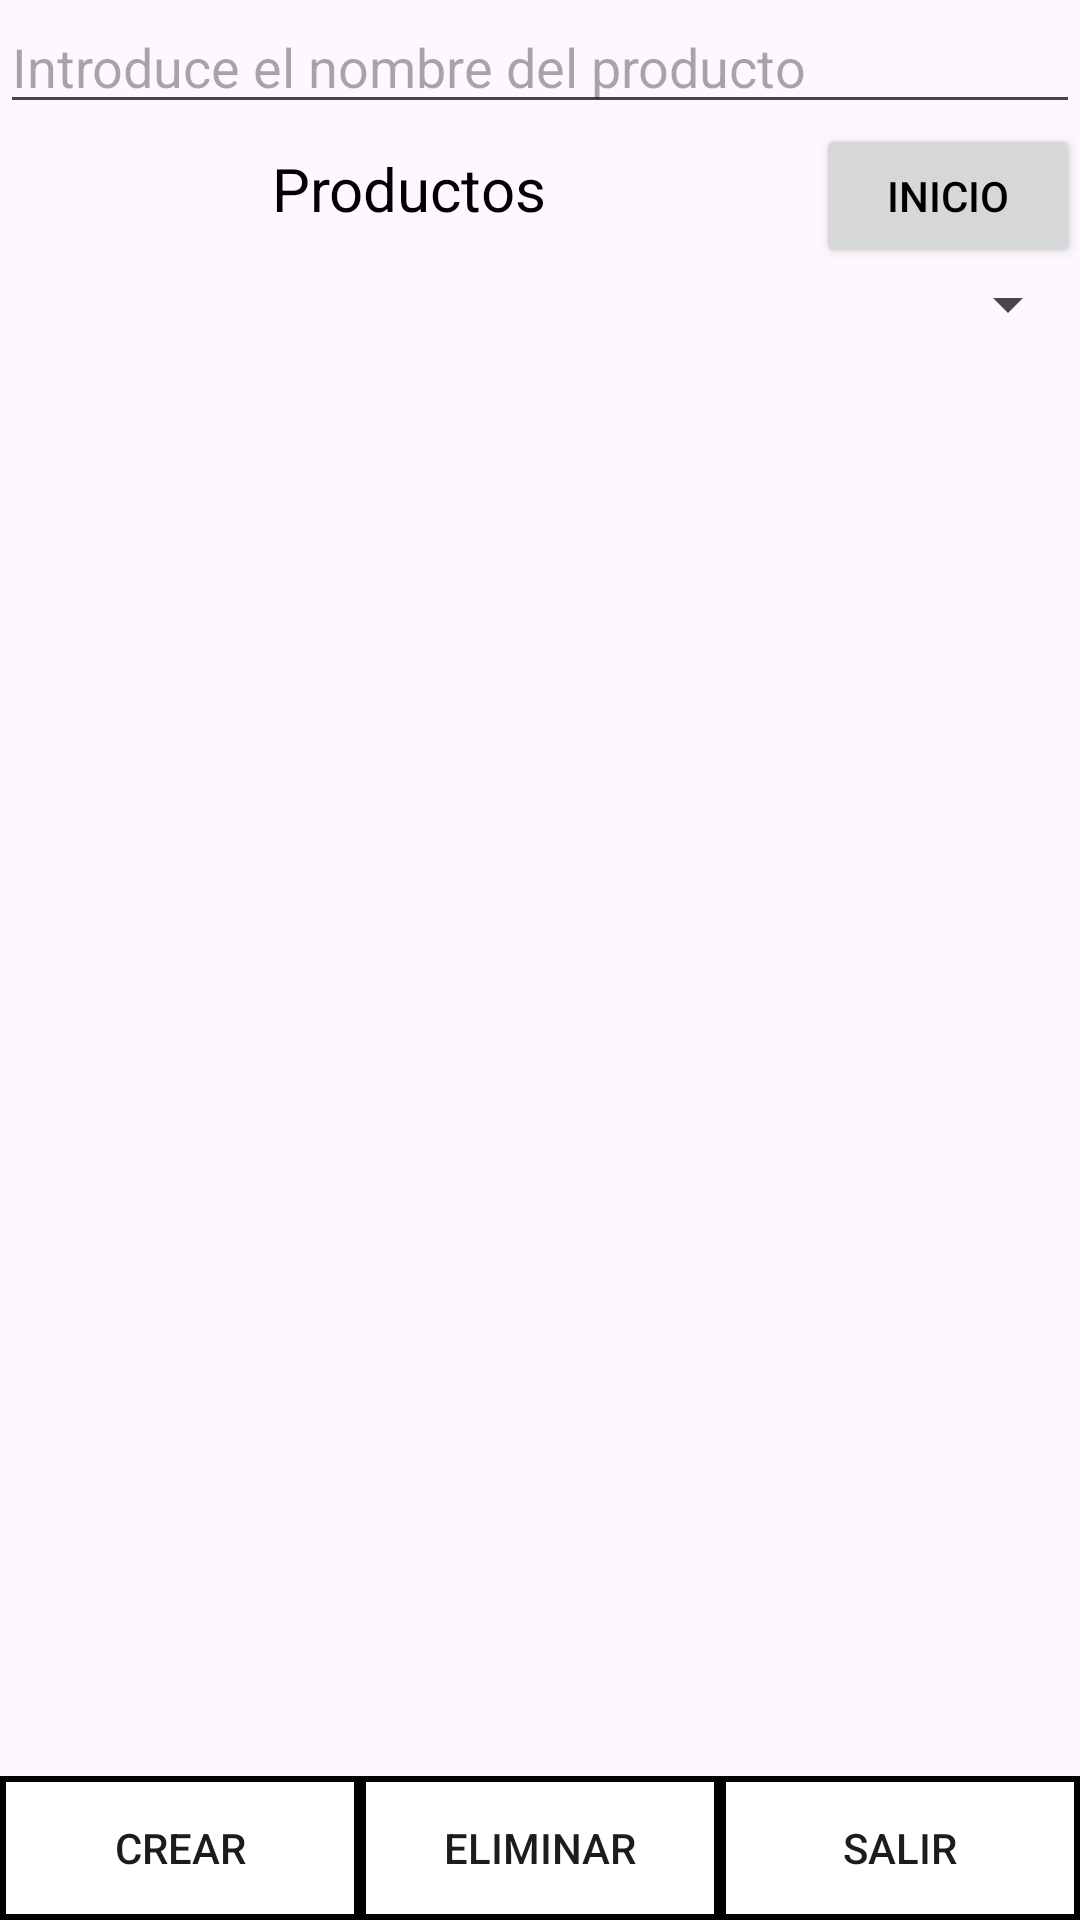

Here is an Android app screen rendered from its layout file. Give the layout XML and the strings, colors and styles it references.
<!-- AndroidManifest.xml: application theme Theme.MyApplication -->
<!-- res/layout/activity_main_inventario.xml -->
<LinearLayout
    xmlns:android="http://schemas.android.com/apk/res/android"
    xmlns:tools="http://schemas.android.com/tools"
    xmlns:app="http://schemas.android.com/apk/res-auto"
    android:layout_width="match_parent"
    android:layout_height="match_parent"
    tools:context=".MainActivity222"
    android:orientation="vertical"
    android:background="@drawable/fondodegradado">

    <EditText
        android:id="@+id/editTextSearch"
        android:layout_width="match_parent"
        android:layout_height="wrap_content"
        android:hint="Introduce el nombre del producto" />


    <LinearLayout
        android:orientation="horizontal"
        android:layout_height="wrap_content"
        android:layout_width="match_parent">

        <TextView
            android:layout_width="wrap_content"
            android:layout_height="wrap_content"
            android:layout_weight="1"
            android:text="@string/productos"
            android:textAlignment="center"
            android:textColor="@color/black"
            android:textSize="20sp" />

        <androidx.appcompat.widget.AppCompatButton
            android:id="@+id/button7"
            android:layout_width="wrap_content"
            android:layout_height="wrap_content"
            android:text="@string/inicio"
            android:textColor="@color/black" />
    </LinearLayout>

    <Spinner
        android:id="@+id/spinneeer"
        android:layout_width="match_parent"
        android:layout_height="wrap_content" />

    <androidx.recyclerview.widget.RecyclerView
        android:id="@+id/recycler1"
        android:layout_width="match_parent"
        android:layout_height="0dp"
        android:layout_weight="1" />

    <LinearLayout
        android:layout_width="match_parent"
        android:layout_height="wrap_content"
        android:orientation="horizontal">

        <Button
            android:id="@+id/boton_crear"
            android:layout_width="0dp"
            android:layout_height="wrap_content"
            android:layout_weight="1"
            android:text="Crear"
            android:background="@drawable/bordeee" />

        <Button
            android:id="@+id/boton_eliminar"
            android:layout_width="0dp"
            android:layout_height="wrap_content"
            android:layout_weight="1"
            android:text="Eliminar"

            android:background="@drawable/bordeee" />

        <Button
            android:id="@+id/boton_salir"
            android:layout_width="0dp"
            android:layout_height="wrap_content"
            android:layout_weight="1"
            android:text="Salir"

            android:background="@drawable/bordeee" />
    </LinearLayout>



</LinearLayout>
<!-- resources referenced by this layout -->
<resources>
  <color name="black">#FF000000</color>
  <!-- drawable bordeee (drawable) -->
  <shape xmlns:android="http://schemas.android.com/apk/res/android" >
      <solid android:color="#FFFFFF" />
      <corners android:radius="0dp" />
      <stroke android:width="2dip" android:color="#000000" />
  </shape>
  <string name="inicio">Inicio</string>
  <string name="productos">Productos</string>
  <style name="Theme.MyApplication" parent="Base.Theme.MyApplication" />
  <style name="Base.Theme.MyApplication" parent="Theme.Material3.DayNight.NoActionBar">
          <item name="colorPrimary">@color/Color4</item>
  
      </style>
  <color name="Color4">#D1EFDD</color>
</resources>
